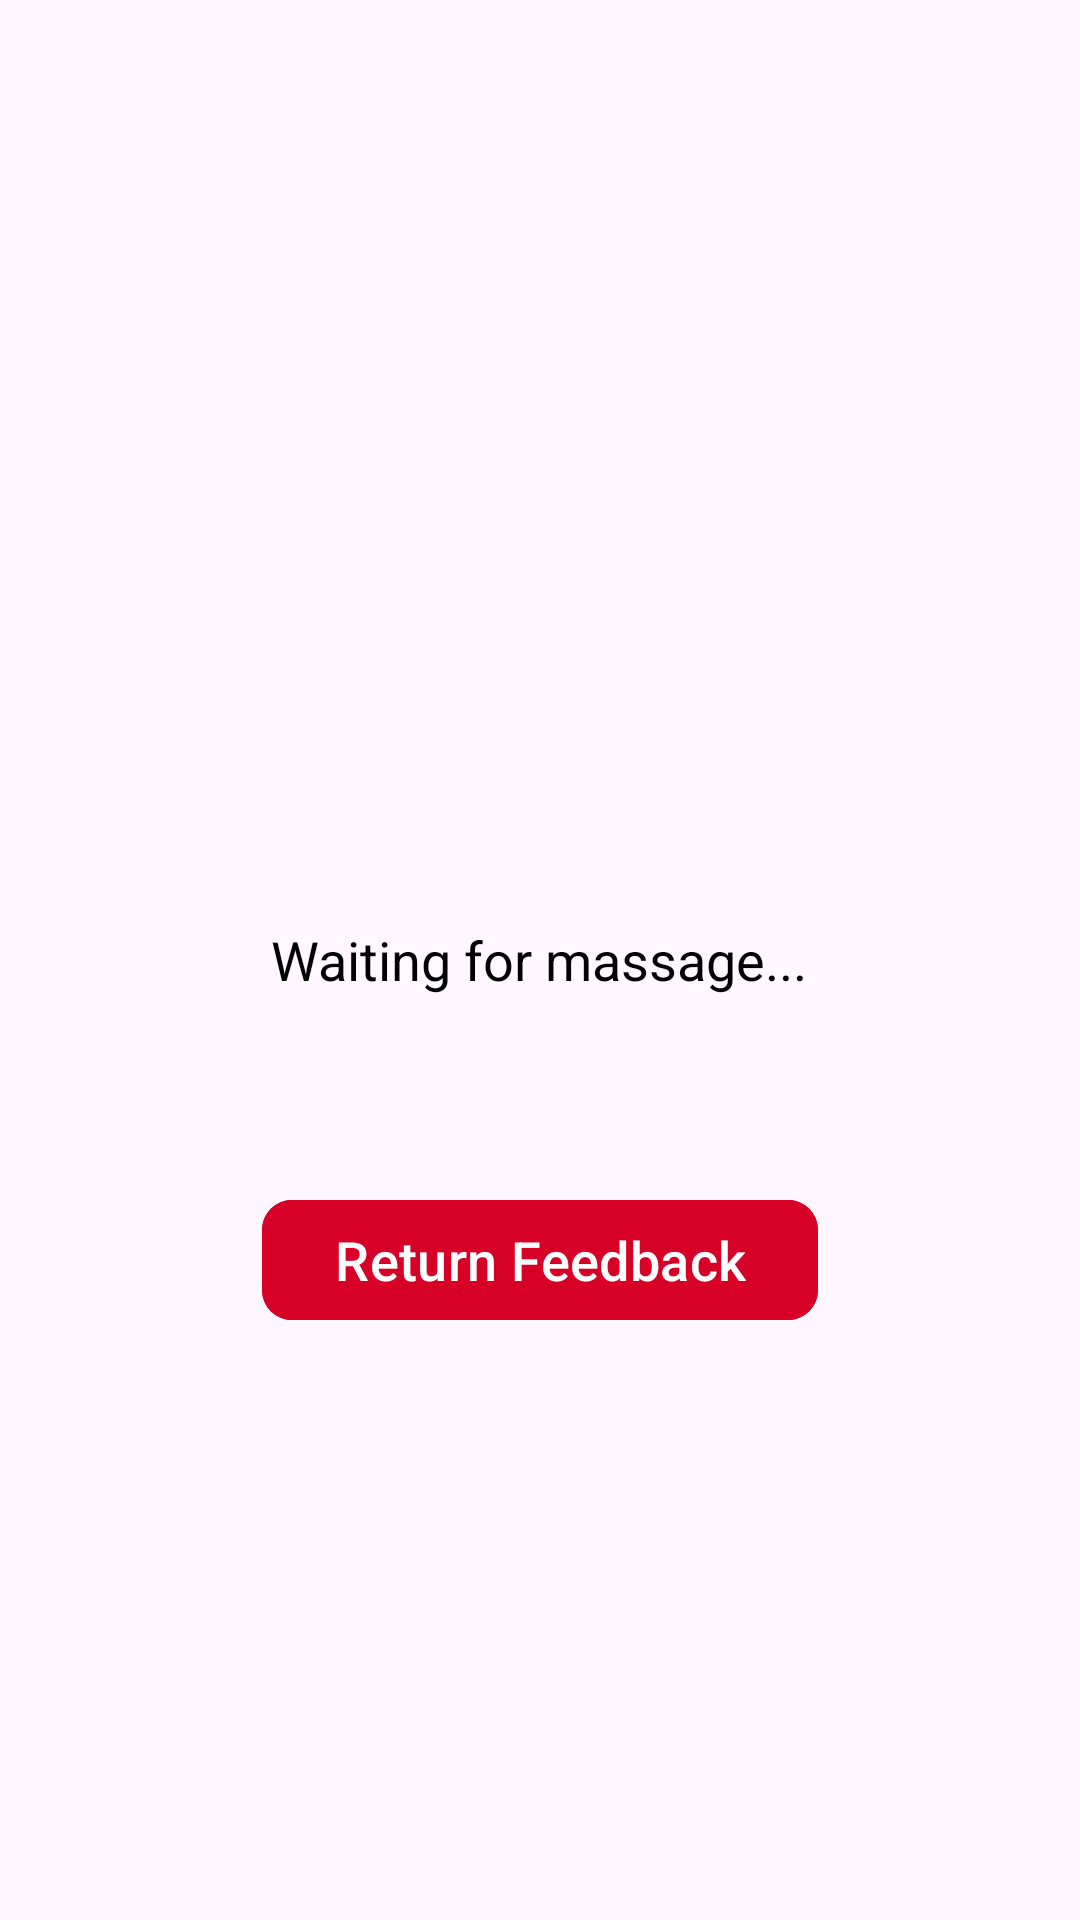

Produce the Android XML layout that renders to this screen, including the resource entries it uses.
<!-- AndroidManifest.xml: application theme Theme.FragmentTP -->
<!-- res/layout/fragement.xml -->
<?xml version="1.0" encoding="utf-8"?>
<FrameLayout xmlns:android="http://schemas.android.com/apk/res/android"
    xmlns:tools="http://schemas.android.com/tools"
    android:layout_width="match_parent"
    android:layout_height="match_parent"
    xmlns:app="http://schemas.android.com/apk/res-auto"
    tools:context=".Fragment1">

    <TextView
        android:id="@+id/framlayout_txt"
        android:layout_width="wrap_content"
        android:layout_height="wrap_content"
        android:textSize="18sp"
        android:text="Waiting for massage..."
        android:textColor="@color/black"
        android:layout_gravity="center"
        />

    <com.google.android.material.button.MaterialButton
        android:id="@+id/btn_feedback"
        android:layout_width="wrap_content"
        android:layout_height="wrap_content"
        android:backgroundTint="#d70027"
        app:cornerRadius="10dp"
        android:text="Return Feedback"
        android:textSize="18sp"
        android:textColor="@color/white"
        android:layout_marginTop="100dp"
        android:layout_gravity="center"
        />

</FrameLayout>
<!-- resources referenced by this layout -->
<resources>
  <style name="Theme.FragmentTP" parent="Base.Theme.FragmentTP" />
  <style name="Base.Theme.FragmentTP" parent="Theme.Material3.DayNight.NoActionBar">
          
          
      </style>
  <!-- not gathered from this repository: default colours our renderer supplied (Android Studio template values) -->
  <color name="black">#FF000000</color>
  <color name="white">#FFFFFFFF</color>
</resources>
